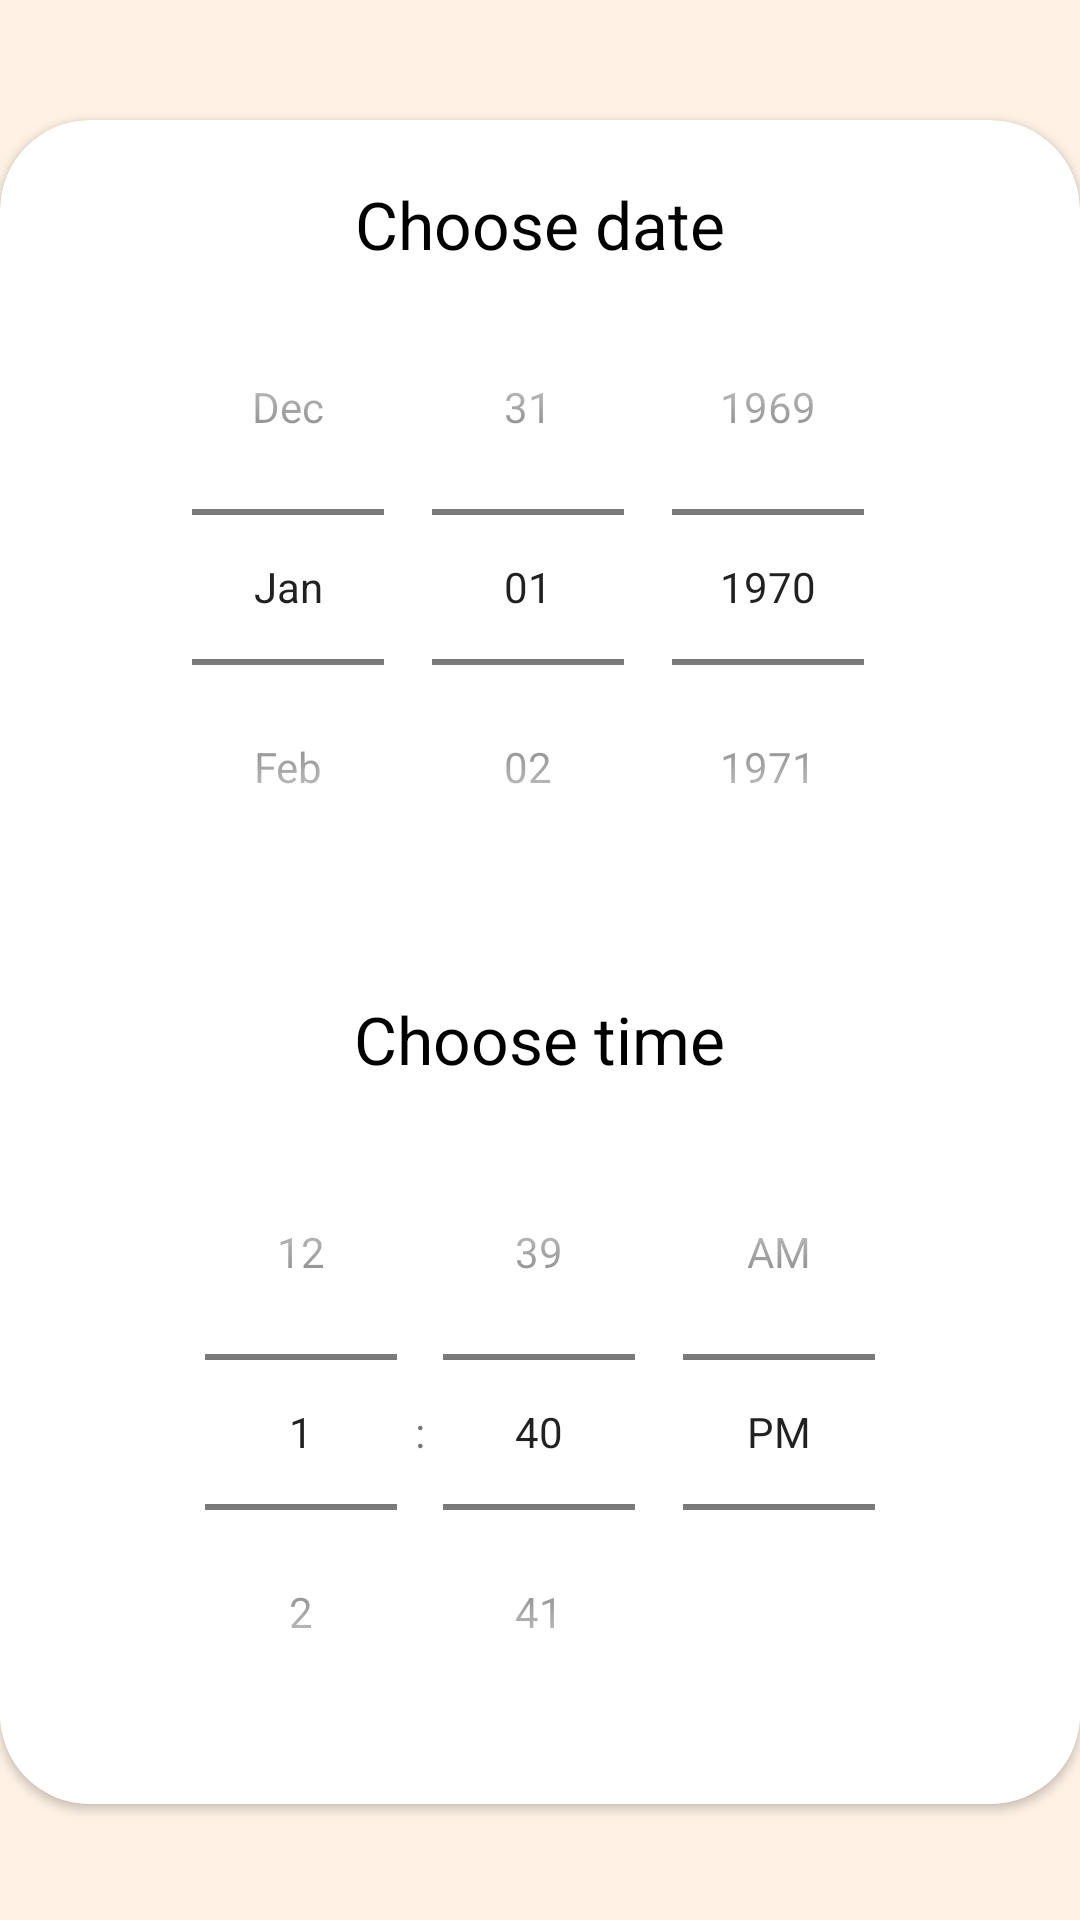

Reconstruct the res/layout file that produces this screen, plus the resources it refers to.
<!-- AndroidManifest.xml: application theme Theme.Thesis -->
<!-- res/layout/activity_time.xml -->
<?xml version="1.0" encoding="utf-8"?>
<LinearLayout xmlns:android="http://schemas.android.com/apk/res/android"
    android:layout_width="match_parent"
    android:layout_height="match_parent"
    xmlns:app="http://schemas.android.com/apk/res-auto"
    android:background="#FFF2E5"
    android:orientation="vertical">

        <androidx.cardview.widget.CardView
            android:layout_width="match_parent"
            android:layout_height="wrap_content"
            app:cardCornerRadius="30dp"
            android:layout_marginTop="40dp"
            android:layout_gravity="center">

            <LinearLayout
                android:layout_width="match_parent"
                android:layout_height="match_parent"
                android:orientation="vertical">

                <TextView
                    android:layout_width="wrap_content"
                    android:layout_height="wrap_content"
                    android:layout_centerInParent="true"
                    android:layout_gravity="center_horizontal"
                    android:layout_margin="20dp"
                    android:text="Choose date"
                    android:textColor="@color/black"
                    android:textSize="22dp" />

                <DatePicker
                    android:id="@+id/datePicker"
                    android:layout_width="match_parent"
                    android:layout_height="wrap_content"
                    android:layout_marginTop="-20dp"
                    android:calendarViewShown="false"
                    android:datePickerMode="spinner" />

                <TextView
                    android:layout_width="wrap_content"
                    android:layout_height="wrap_content"
                    android:layout_gravity="center_horizontal"
                    android:layout_margin="30dp"
                    android:text="Choose time"
                    android:textColor="@color/black"
                    android:textSize="22dp" />

                <TimePicker
                    android:id="@+id/timePicker"
                    android:layout_width="match_parent"
                    android:layout_height="230dp"
                    android:layout_marginTop="-20dp"
                    android:layout_gravity="center"
                    android:background="@color/white"
                    android:timePickerMode="spinner"
                    />
            </LinearLayout>
        </androidx.cardview.widget.CardView>
    <LinearLayout
        android:layout_width="match_parent"
        android:layout_height="wrap_content"
        android:layout_marginTop="40dp"
        android:orientation="horizontal">
        <Button
            android:id="@+id/backBtn"
            android:layout_width="120dp"
            android:layout_height="60dp"
            android:layout_gravity="center"
            android:text="Back"
            android:layout_marginHorizontal="20dp"
            android:textColor="@color/black"
            android:gravity="center"
            android:layout_weight="1"/>
        <Button
            android:id="@+id/saveBtn"
            android:text="Save"
            android:textColor="@color/black"
            android:layout_marginHorizontal="20dp"
            android:layout_width="120dp"
            android:layout_height="60dp"
            android:layout_gravity="center"
            android:gravity="center"
            android:layout_weight="1"/>
    </LinearLayout>

</LinearLayout>
<!-- resources referenced by this layout -->
<resources>
  <color name="black">#FF000000</color>
  <color name="white">#FFFFFFFF</color>
  <style name="Theme.Thesis" parent="Theme.MaterialComponents.DayNight.NoActionBar">
          
          <item name="colorPrimary">@color/white</item>
          <item name="colorPrimaryVariant">#B57C3F</item>
          <item name="colorOnPrimary">#853C3C</item>
          
          <item name="colorSecondary">@color/teal_200</item>
          <item name="colorSecondaryVariant">@color/teal_700</item>
          <item name="colorOnSecondary">@color/black</item>
          
          <item name="android:statusBarColor" tools:targetApi="l">?attr/colorPrimaryVariant</item>
          
      </style>
  <color name="teal_200">#FF03DAC5</color>
  <color name="teal_700">#FF018786</color>
</resources>
